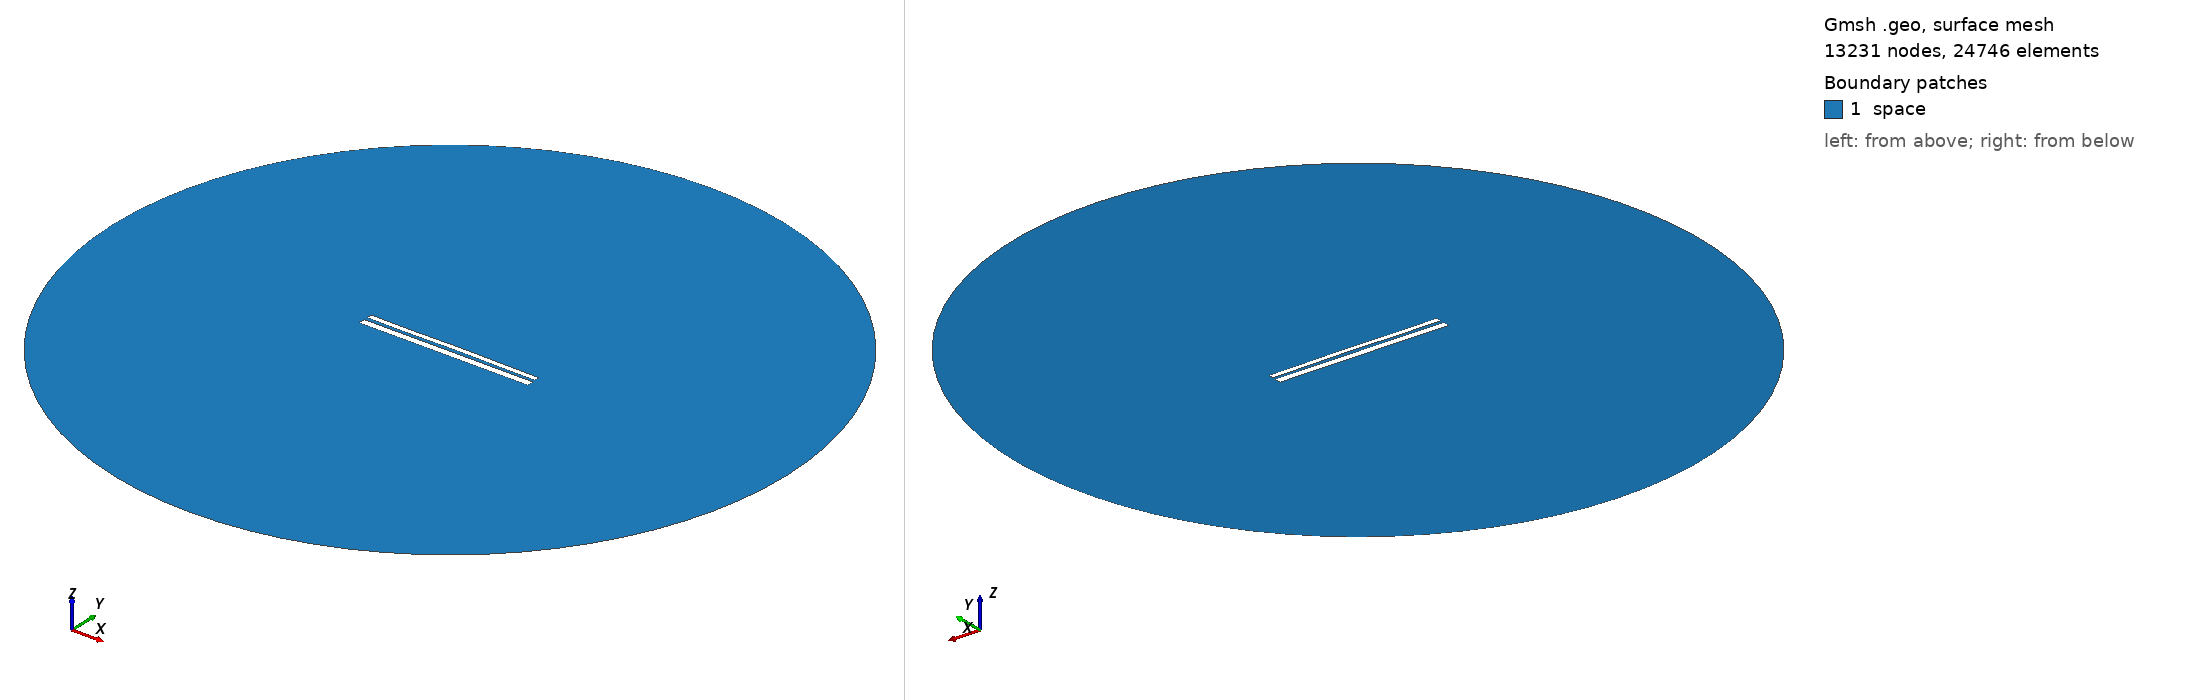

Gmsh geometry script, surface-meshed: 13231 nodes, 24746 surface elements. Boundary patches (legend numbers): 1 space. Left view from above one corner, right view from below the opposite corner. Legend entries are the model's physical surfaces. The drawing asked Gmsh for element sizes between 1% and 20% of the model's largest extent; the script's own settings can give other sizes.

=== 10082.geo (drawn) ===
//---------------------------------------
// Geometry kernel
//---------------------------------------

SetFactory("OpenCASCADE");



//---------------------------------------
// Parameters of the geometry
//---------------------------------------

// Overetch of the upper plate
overetch = 0.375;

// Distance between the plates
distance = 1.75;

// Discretization over the x axis (for the deformation)
nx = 50; 

// Length of the plate
L = 100 - overetch; 

// Number of modes
n = 4; 

// 1st mode coefficient
coeff(1) = -0.15;
beta(1) = 0.596864 * 3.1415926535 / L;

// 2nd mode coefficient
coeff(2) = 0.07499999999999998;
beta(2) = 1.49418 * 3.1415926535 / L;

// 3rd mode coefficient
coeff(3) = -0.075;
beta(3) = 2.50025 * 3.1415926535 / L;

// 4th mode coefficient
coeff(4) = -0.075;
beta(4) = 3.49999 * 3.1415926535 / L;



//---------------------------------------
// Upper plate (deformed rectangle)
//---------------------------------------

// Coordiantes of the upper plate
xmin = -50;
xmax = 50 - overetch;

// Height of the upper plate
yheight = 4 - 2 * overetch;

// Indexes of the points
UpperID[] = {};
LowerID[] = {};
LeftID[] = {};
RightID[] = {};

// Point index
p = 1;

// Horizontal edges
For i In {1:nx}
    x = xmin + (i-1)*(xmax - xmin)/(nx-1);

    y_bottom = distance / 2 + overetch;
    For j In {1:n}
        C = (Cosh(beta(j)*L) + Cos(beta(j)*L)) / (Sinh(beta(j)*L) + Sin(beta(j)*L));
        y_bottom  = y_bottom + coeff(j) * (Cosh(beta(j)*(x+50)) - Cos(beta(j)*(x+50)) - C * (Sinh(beta(j)*(x+50)) - Sin(beta(j)*(x+50))));
    EndFor

    y_top = y_bottom + yheight;

    Point(p) = {x, y_top, 0, 1.0};
    UpperID[i] = p;
    p = p + 1;

    Point(p) = {x, y_bottom, 0, 1.0};
    LowerID[i] = p;
    p = p + 1;
EndFor

// Create point lists
UpperPts[] = {}; LowerPts[] = {};
For i In {1:nx}
  UpperPts[] += {UpperID[i]};
  LowerPts[] += {LowerID[i]};
EndFor

// Build splines
Spline(1) = {UpperPts[]};
Spline(2) = {LowerPts[]};
Line(3) = {LowerPts[nx-1], UpperPts[nx-1]};
Line(4) = {LowerPts[0], UpperPts[0]};

// Build the plane surface
Curve Loop(1) = {2, 3, -1, -4};
Plane Surface(1) = {1};



//---------------------------------------
// Lower plate (rectangle)
//---------------------------------------

// Vertices
Point(1001) = {-50, -1, 0, 1.0};
Point(1002) = { 50, -1, 0, 1.0};
Point(1003) = { 50,  -5, 0, 1.0};
Point(1004) = {-50,  -5, 0, 1.0};

// Edges
Line(5) = {1001, 1002};
Line(6) = {1002, 1003};
Line(7) = {1003, 1004};
Line(8) = {1004, 1001};

// Plane surface
Line Loop(2) = {5, 6, 7, 8};
Plane Surface(2) = {2}; 



//---------------------------------------
// Outer (fictious) boundary
//---------------------------------------

// Points
Point(1005) = {0, 0, 0};       // Center
Point(1006) = {200, 0, 0};     // Start point
Point(1007) = {0, 200, 0};     // 90 degrees
Point(1008) = {-200, 0, 0};    // 180 degrees
Point(1009) = {0, -200, 0};    // 270 degrees

// Circle arcs (each needs start, center, end)
Circle(9) = {1006, 1005, 1007};
Circle(10) = {1007, 1005, 1008};
Circle(11) = {1008, 1005, 1009};
Circle(12) = {1009, 1005, 1006};

// Plane surface for the entire domain
Curve Loop(3) = {9, 10, 11, 12};
Surface(3) = {3};

// Subtract the plates from the whole domain to obtain the actual domain where we want to solve the equations
BooleanDifference{ Surface{3}; Delete; }{ Surface{1}; Surface{2}; Delete; }




//---------------------------------------
// Transfinite Lines/Curves
//---------------------------------------

// Set the number of points on the boundaries
r = 7;

// Plates
Transfinite Curve {1, 2} = 50*r Using Progression 1;
Transfinite Curve {3, 4} = 2*r Using Progression 1;
Transfinite Line {5, 7} = 50*r Using Progression 1;
Transfinite Line {6, 8} = 2*r Using Progression 1;

// Outer boundary
Transfinite Line {9, 10, 11, 12} = 20 Using Progression 1;



//---------------------------------------
// Physical groups
//---------------------------------------                

// Physical curves (boundaries)
Physical Line("force_segment", 10) = {2};
Physical Line("upper_plate", 11) = {1, 3, 4};
Physical Line("lower_plate", 12) = {5, 6, 7, 8};
Physical Line("boundary", 20) = {9, 10, 11, 12};

// Physical Surfaces
Physical Surface("space", 30) = {3};



//---------------------------------------
// 6. Generate the Mesh
//---------------------------------------

// 2D mesh generation
Mesh 2;
